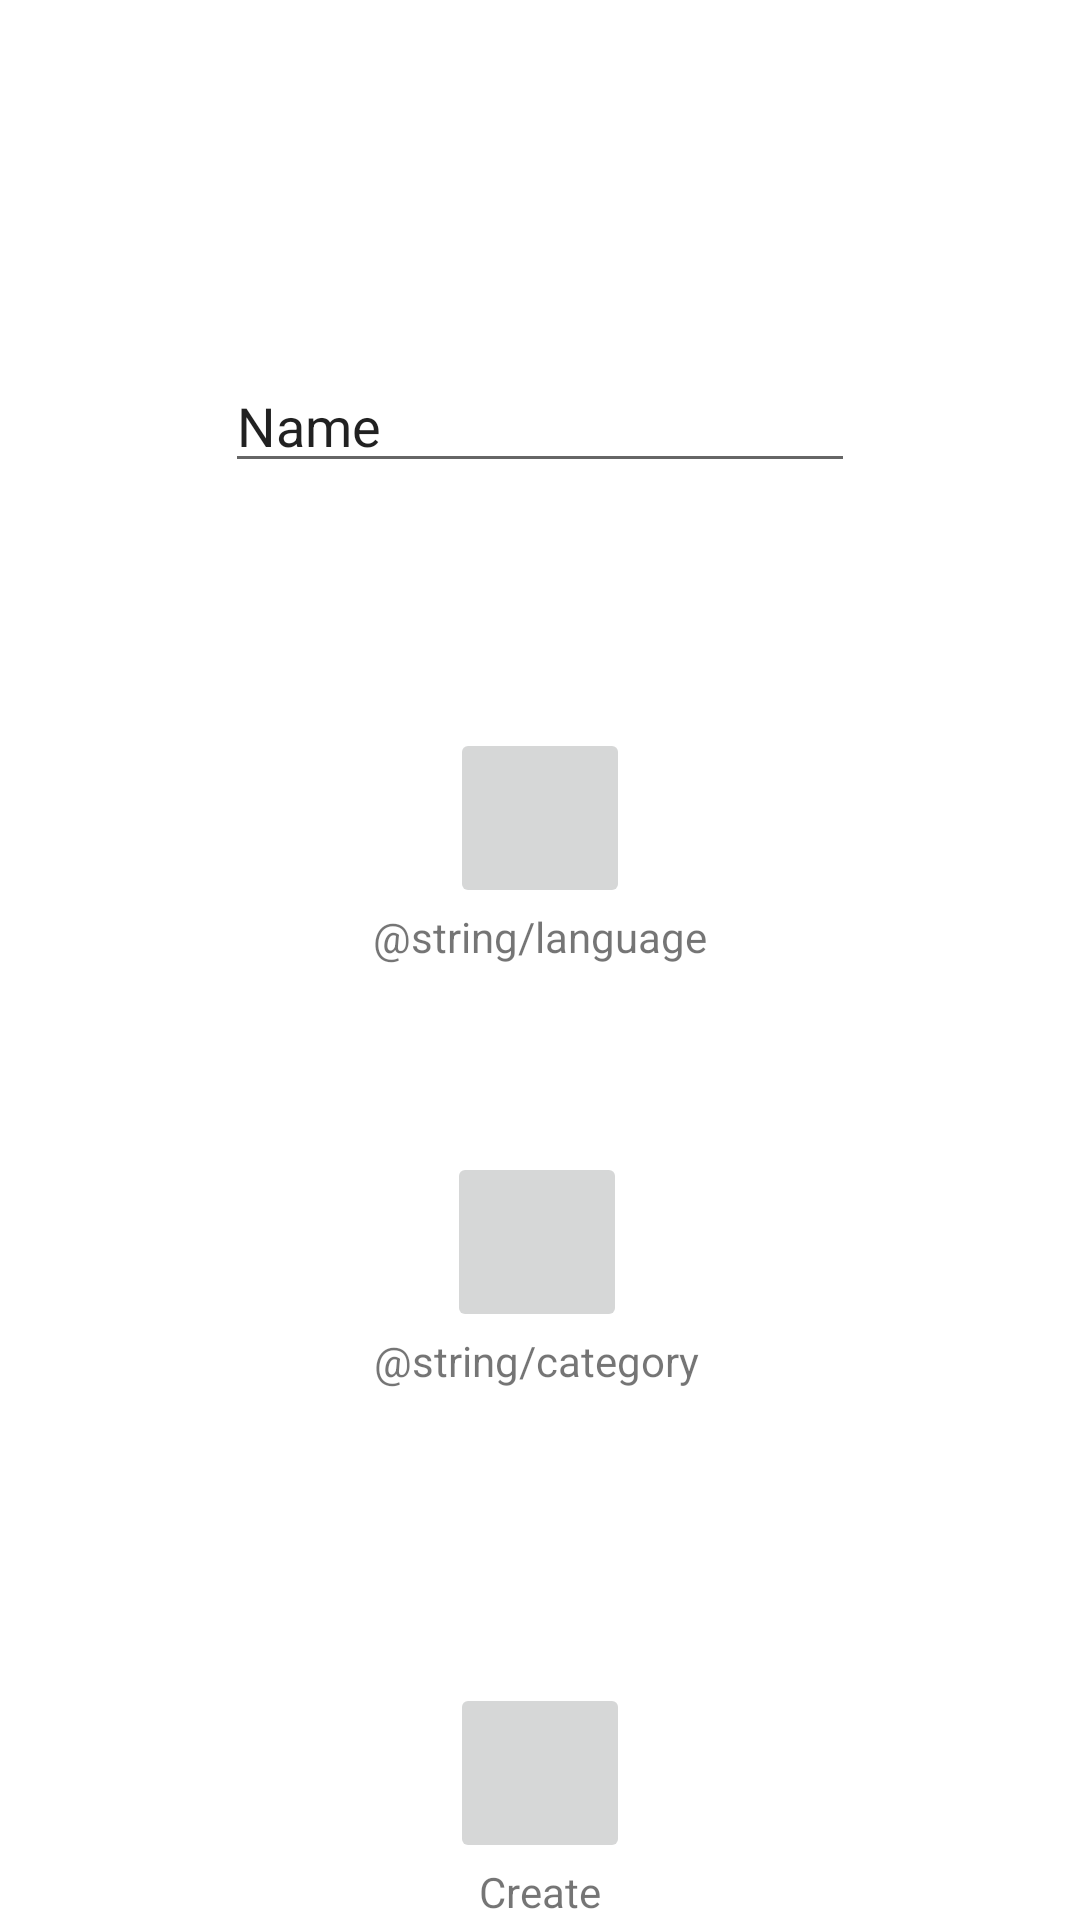

Produce the Android XML layout that renders to this screen, including the resource entries it uses.
<!-- AndroidManifest.xml: application theme Theme.Baro -->
<!-- res/layout/activity_create_activity.xml -->
<?xml version="1.0" encoding="utf-8"?>
<androidx.constraintlayout.widget.ConstraintLayout xmlns:android="http://schemas.android.com/apk/res/android"
    xmlns:app="http://schemas.android.com/apk/res-auto"
    xmlns:tools="http://schemas.android.com/tools"
    android:layout_width="match_parent"
    android:layout_height="match_parent"
    tools:context=".CreateActivity">


    <EditText
        android:id="@+id/edit_course_name"
        android:layout_width="wrap_content"
        android:layout_height="wrap_content"
        android:ems="10"
        android:inputType="textPersonName"
        android:text="Name"
        app:layout_constraintBottom_toBottomOf="parent"
        app:layout_constraintEnd_toEndOf="parent"
        app:layout_constraintStart_toStartOf="parent"
        app:layout_constraintTop_toTopOf="parent"
        app:layout_constraintVertical_bias="0.2" />


    <ImageButton
        android:id="@+id/btn_category"
        android:layout_width="@dimen/smaller_icon_width"
        android:layout_height="@dimen/smaller_icon_height"
        android:layout_marginBottom="196dp"
        app:layout_constraintBottom_toBottomOf="parent"
        app:layout_constraintEnd_toEndOf="@+id/edit_course_name"
        app:layout_constraintHorizontal_bias="0.493"
        app:layout_constraintStart_toStartOf="@+id/edit_course_name" />

    <ImageButton
        android:id="@+id/btn_language"
        android:layout_width="@dimen/smaller_icon_width"
        android:layout_height="@dimen/smaller_icon_height"
        app:layout_constraintBottom_toTopOf="@+id/btn_category"
        app:layout_constraintEnd_toEndOf="@+id/edit_course_name"
        app:layout_constraintStart_toStartOf="@+id/edit_course_name"
        app:layout_constraintTop_toBottomOf="@+id/edit_course_name" />


    <ImageButton
        android:id="@+id/btn_create"
        android:layout_width="@dimen/smaller_icon_width"
        android:layout_height="@dimen/smaller_icon_height"
        app:layout_constraintBottom_toTopOf="@+id/text_create"
        app:layout_constraintEnd_toEndOf="parent"
        app:layout_constraintStart_toStartOf="parent" />

    <TextView
        android:id="@+id/text_language"
        android:layout_width="wrap_content"
        android:layout_height="wrap_content"
        android:text="@string/language"
        app:layout_constraintEnd_toEndOf="@+id/btn_language"
        app:layout_constraintStart_toStartOf="@+id/btn_language"
        app:layout_constraintTop_toBottomOf="@+id/btn_language" />

    <TextView
        android:id="@+id/text_category"
        android:layout_width="wrap_content"
        android:layout_height="wrap_content"
        android:text="@string/category"
        app:layout_constraintEnd_toEndOf="@+id/btn_category"
        app:layout_constraintStart_toStartOf="@+id/btn_category"
        app:layout_constraintTop_toBottomOf="@+id/btn_category" />

    <TextView
        android:id="@+id/text_create"
        android:layout_width="wrap_content"
        android:layout_height="wrap_content"
        android:text="@string/create"
        app:layout_constraintBottom_toBottomOf="parent"
        app:layout_constraintEnd_toEndOf="@+id/btn_create"
        app:layout_constraintStart_toStartOf="@+id/btn_create" />


</androidx.constraintlayout.widget.ConstraintLayout>
<!-- resources referenced by this layout -->
<resources>
  <dimen name="smaller_icon_height">60dp</dimen>
  <dimen name="smaller_icon_width">60dp</dimen>
  <string name="create">Create</string>
  <style name="Theme.Baro" parent="Theme.MaterialComponents.Light.NoActionBar">
          <item name="colorPrimary">@color/green</item>
          <item name="colorPrimaryDark">@color/dark_green</item>
          <item name="colorPrimaryVariant">@color/dark_green</item>
          <item name="colorOnPrimary">@color/light_green</item>
      </style>
  <color name="green">#3c763d</color>
  <color name="dark_green">#2e422e</color>
  <color name="light_green">#9ccb31</color>
</resources>
